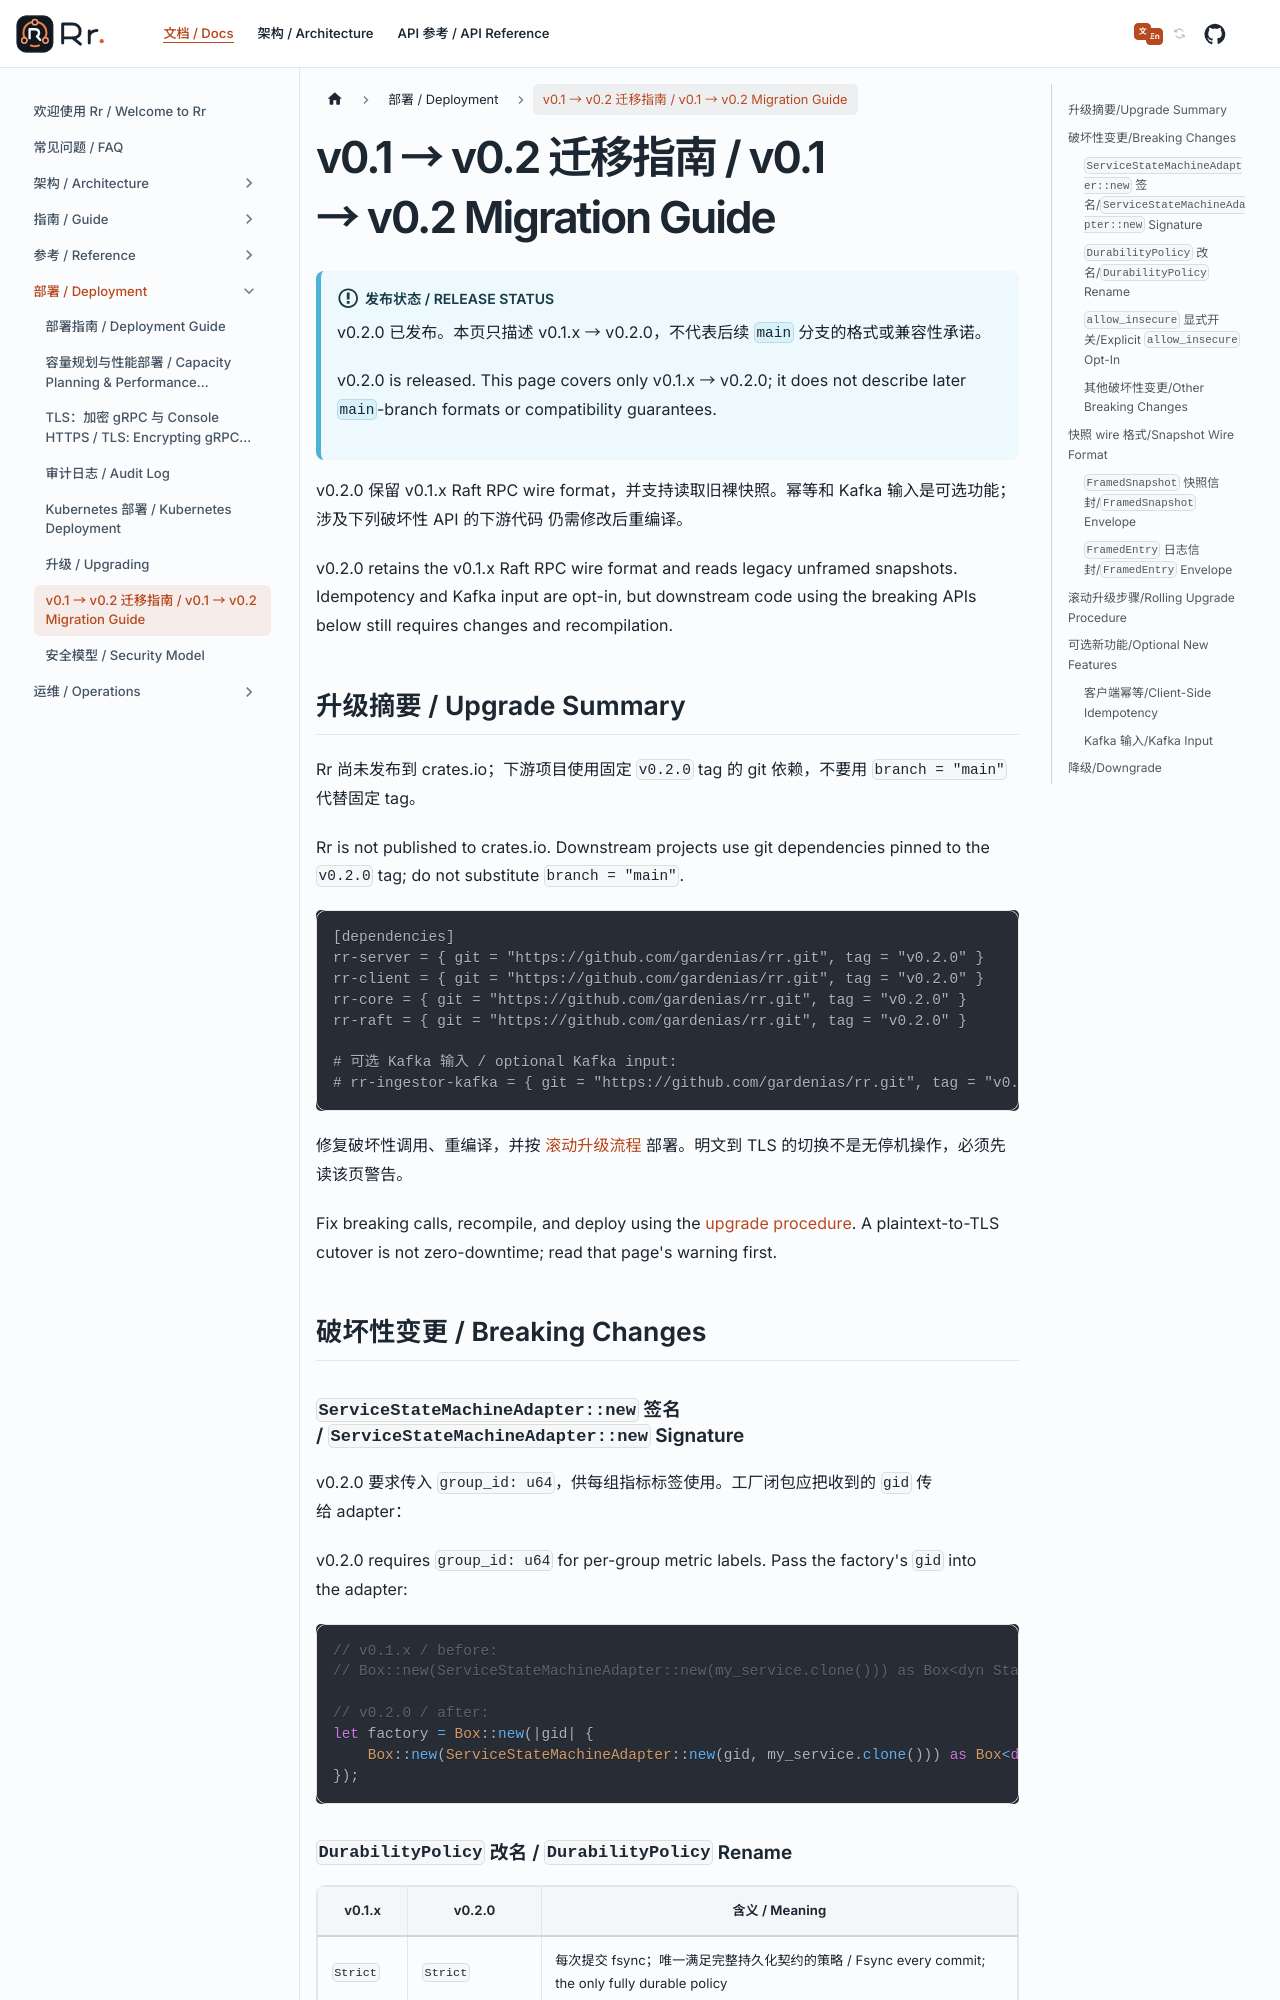

repository: gardenias/rr · page: docs/deployment/v0.1-to-v0.2-migration/index.html · generator: docusaurus

---
title: v0.1 → v0.2 迁移指南 / v0.1 → v0.2 Migration Guide
description: How to upgrade an existing Rr deployment from v0.1.x to v0.2 (FramedSnapshot, idempotency, command ingestor, security gates)
---

# v0.1 → v0.2 迁移指南 / v0.1 → v0.2 Migration Guide

:::info 发布状态 / Release Status
v0.2.0 已发布。本页只描述 v0.1.x → v0.2.0，不代表后续 `main` 分支的格式或兼容性承诺。

v0.2.0 is released. This page covers only v0.1.x → v0.2.0; it does not describe later `main`-branch formats or
compatibility guarantees.
:::

v0.2.0 保留 v0.1.x Raft RPC wire format，并支持读取旧裸快照。幂等和 Kafka 输入是可选功能；涉及下列破坏性 API 的下游代码
仍需修改后重编译。

v0.2.0 retains the v0.1.x Raft RPC wire format and reads legacy unframed snapshots. Idempotency and Kafka input are
opt-in, but downstream code using the breaking APIs below still requires changes and recompilation.

## 升级摘要 / Upgrade Summary

Rr 尚未发布到 crates.io；下游项目使用固定 `v0.2.0` tag 的 git 依赖，不要用 `branch = "main"` 代替固定 tag。

Rr is not published to crates.io. Downstream projects use git dependencies pinned to the `v0.2.0` tag; do not substitute
`branch = "main"`.

```toml
[dependencies]
rr-server = { git = "https://github.com/gardenias/rr.git", tag = "v0.2.0" }
rr-client = { git = "https://github.com/gardenias/rr.git", tag = "v0.2.0" }
rr-core = { git = "https://github.com/gardenias/rr.git", tag = "v0.2.0" }
rr-raft = { git = "https://github.com/gardenias/rr.git", tag = "v0.2.0" }

# 可选 Kafka 输入 / optional Kafka input:
# rr-ingestor-kafka = { git = "https://github.com/gardenias/rr.git", tag = "v0.2.0", features = ["rdkafka"] }
```

修复破坏性调用、重编译，并按 [滚动升级流程](upgrading.md) 部署。明文到 TLS 的切换不是无停机操作，必须先读该页警告。

Fix breaking calls, recompile, and deploy using the [upgrade procedure](upgrading.md). A plaintext-to-TLS cutover is not
zero-downtime; read that page's warning first.

## 破坏性变更 / Breaking Changes

### `ServiceStateMachineAdapter::new` 签名 / `ServiceStateMachineAdapter::new` Signature

v0.2.0 要求传入 `group_id: u64`，供每组指标标签使用。工厂闭包应把收到的 `gid` 传给 adapter：

v0.2.0 requires `group_id: u64` for per-group metric labels. Pass the factory's `gid` into the adapter:

```rust
// v0.1.x / before:
// Box::new(ServiceStateMachineAdapter::new(my_service.clone())) as Box<dyn StateMachine>

// v0.2.0 / after:
let factory = Box::new(|gid| {
    Box::new(ServiceStateMachineAdapter::new(gid, my_service.clone())) as Box<dyn StateMachine>
});
```
